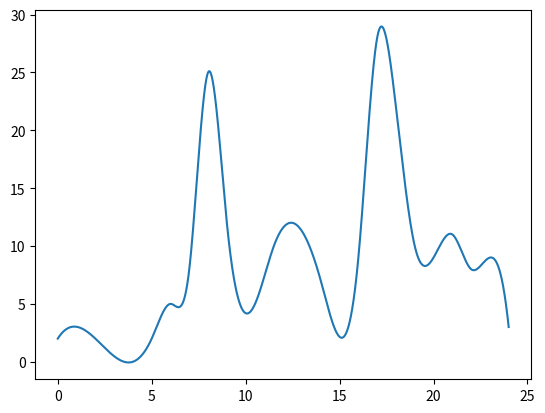

This figure's Python source:
import numpy as np
import matplotlib.pyplot as plt
from scipy import interpolate as itp, integrate as itg

# import data
X_origin = np.array([
  0, 2, 4, 5, 6, 7, 8, 9, 10.5, 11.5, 12.5, 14, 16, 17, 18, 19, 20, 21, 22, 23, 24
])
y = np.array([
  2, 2, 0, 2, 5, 8, 25, 12, 5, 10, 12, 7, 9, 28, 22, 10, 9, 11, 8, 9, 3
])

# interpolate and plot
f = itp.interp1d(X_origin, y, kind='cubic')

X = np.linspace(0, 24, 3601) # aliquot the interval to 3600 parts
plt.plot(X, f(X), label='cubic')

area, deviation = itg.quad(f, 0, 24)[:2]

print(f'The area is: {area:.2f}, and the deviation is: {deviation:.2e}')